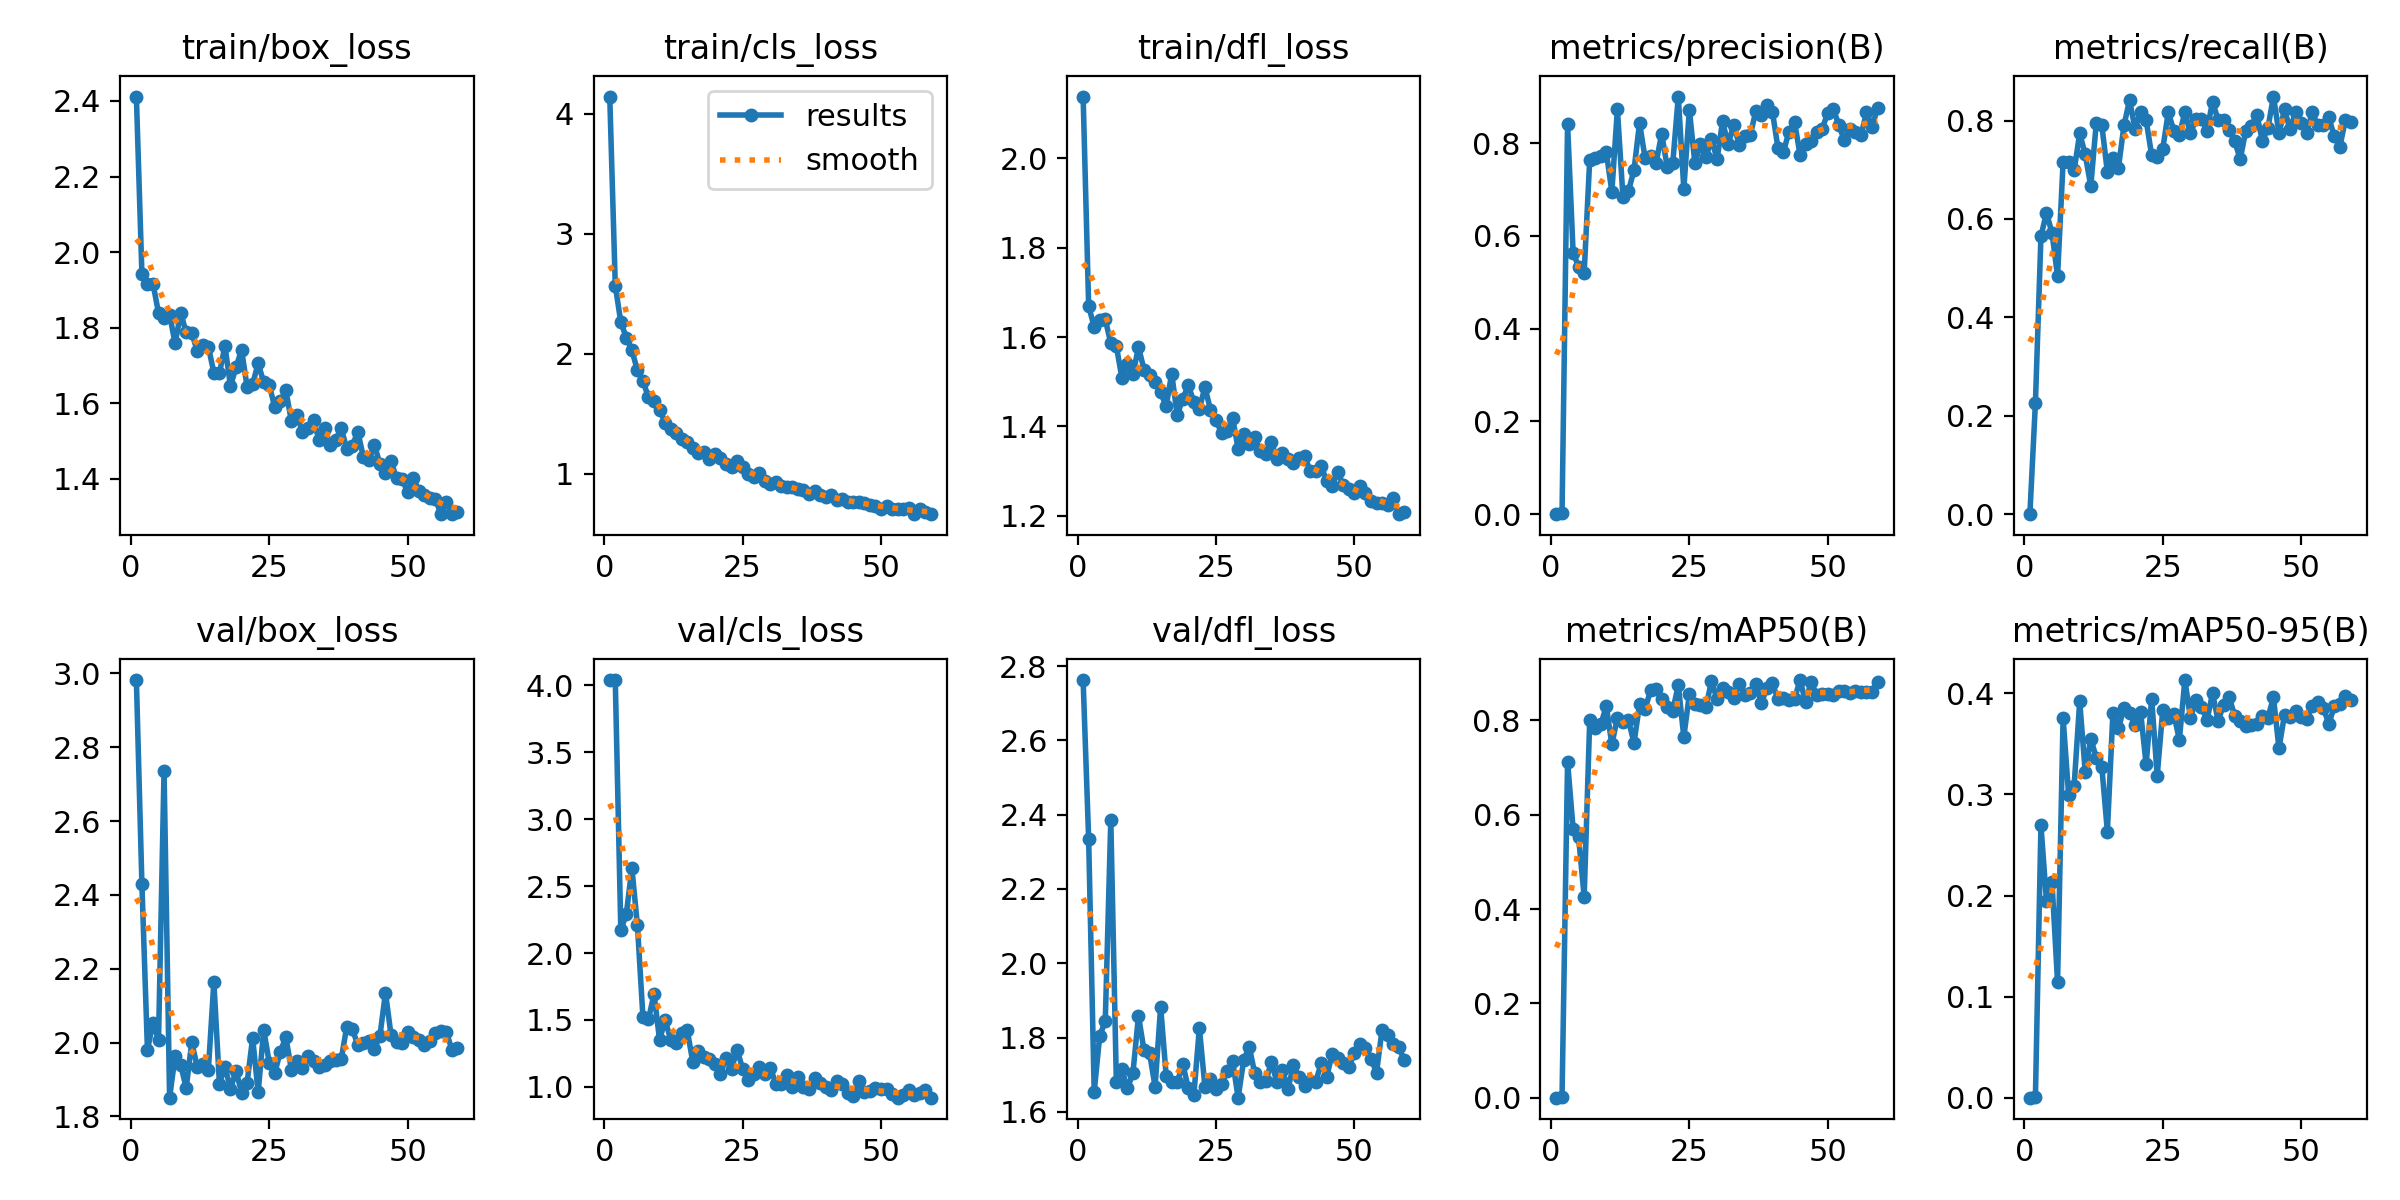

The table this chart was drawn from, first rows:
epoch, time, train/box_loss, train/cls_loss, train/dfl_loss, metrics/precision(B), metrics/recall(B), metrics/mAP50(B), metrics/mAP50-95(B), val/box_loss, val/cls_loss, val/dfl_loss, lr/pg0, lr/pg1, lr/pg2
1, 12.24, 2.412, 4.144, 2.138, 0, 0, 0, 0, 2.982, 4.04, 2.762, 0.00034, 0.00034, 0.00034
2, 20.02, 1.942, 2.568, 1.669, 0.00175, 0.2258, 0.00113, 0.00029, 2.429, 4.037, 2.334, 0.0006931, 0.0006931, 0.0006931
3, 27.94, 1.917, 2.263, 1.623, 0.8411, 0.5645, 0.7122, 0.2694, 1.98, 2.169, 1.654, 0.001039, 0.001039, 0.001039
4, 35.98, 1.917, 2.136, 1.639, 0.5641, 0.6129, 0.5705, 0.1945, 2.055, 2.295, 1.806, 0.001378, 0.001378, 0.001378
5, 43.34, 1.839, 2.03, 1.639, 0.5333, 0.5713, 0.5518, 0.213, 2.007, 2.633, 1.844, 0.00171, 0.00171, 0.00171
6, 51.02, 1.825, 1.863, 1.586, 0.521, 0.4839, 0.4259, 0.1144, 2.737, 2.207, 2.386, 0.001901, 0.001901, 0.001901
7, 58.48, 1.834, 1.776, 1.58, 0.7644, 0.7153, 0.8005, 0.3757, 1.851, 1.519, 1.682, 0.001881, 0.001881, 0.001881
8, 66.39, 1.758, 1.637, 1.509, 0.7676, 0.715, 0.7837, 0.2996, 1.964, 1.506, 1.714, 0.001861, 0.001861, 0.001861
9, 74, 1.839, 1.606, 1.539, 0.7712, 0.6989, 0.7915, 0.3089, 1.94, 1.695, 1.663, 0.001842, 0.001842, 0.001842
10, 81.8, 1.787, 1.535, 1.516, 0.7798, 0.7742, 0.8304, 0.3921, 1.877, 1.349, 1.705, 0.001822, 0.001822, 0.001822
11, 89.48, 1.786, 1.427, 1.577, 0.6955, 0.7312, 0.7493, 0.3224, 2.001, 1.502, 1.859, 0.001802, 0.001802, 0.001802
12, 97.15, 1.738, 1.379, 1.527, 0.8729, 0.6667, 0.8062, 0.3553, 1.934, 1.353, 1.765, 0.001782, 0.001782, 0.001782
13, 104.7, 1.753, 1.338, 1.516, 0.6844, 0.7957, 0.7977, 0.3362, 1.941, 1.328, 1.758, 0.001762, 0.001762, 0.001762
14, 112.5, 1.75, 1.295, 1.5, 0.6966, 0.7903, 0.8005, 0.3271, 1.926, 1.401, 1.668, 0.001743, 0.001743, 0.001743
15, 120, 1.68, 1.262, 1.477, 0.7419, 0.6955, 0.7526, 0.2634, 2.164, 1.423, 1.883, 0.001723, 0.001723, 0.001723
16, 127.7, 1.679, 1.218, 1.445, 0.8433, 0.7233, 0.8342, 0.3806, 1.889, 1.188, 1.697, 0.001703, 0.001703, 0.001703
17, 135.3, 1.751, 1.177, 1.518, 0.7681, 0.7043, 0.8247, 0.3658, 1.935, 1.267, 1.68, 0.001683, 0.001683, 0.001683
18, 142.9, 1.645, 1.181, 1.425, 0.7733, 0.7903, 0.8638, 0.3852, 1.874, 1.222, 1.679, 0.001663, 0.001663, 0.001663
19, 150.5, 1.695, 1.125, 1.462, 0.7579, 0.8414, 0.8671, 0.3809, 1.924, 1.205, 1.73, 0.001644, 0.001644, 0.001644
20, 158.2, 1.741, 1.169, 1.492, 0.82, 0.7838, 0.8446, 0.3688, 1.864, 1.168, 1.664, 0.001624, 0.001624, 0.001624
21, 165.9, 1.644, 1.134, 1.456, 0.7489, 0.8176, 0.8293, 0.3819, 1.892, 1.097, 1.646, 0.001604, 0.001604, 0.001604
22, 173.4, 1.65, 1.087, 1.44, 0.7563, 0.8011, 0.821, 0.3297, 2.013, 1.219, 1.826, 0.001584, 0.001584, 0.001584
23, 181.2, 1.706, 1.055, 1.488, 0.9004, 0.7294, 0.8748, 0.395, 1.865, 1.133, 1.668, 0.001564, 0.001564, 0.001564
24, 188.7, 1.655, 1.109, 1.438, 0.7013, 0.7258, 0.7651, 0.3185, 2.035, 1.278, 1.69, 0.001545, 0.001545, 0.001545
25, 196.4, 1.648, 1.056, 1.414, 0.8719, 0.7419, 0.8554, 0.3833, 1.946, 1.136, 1.662, 0.001525, 0.001525, 0.001525
26, 203.9, 1.59, 0.9967, 1.386, 0.7562, 0.817, 0.8347, 0.3754, 1.918, 1.05, 1.675, 0.001505, 0.001505, 0.001505
27, 211.5, 1.605, 0.9771, 1.389, 0.7978, 0.7796, 0.8336, 0.38, 1.975, 1.099, 1.709, 0.001485, 0.001485, 0.001485
28, 219.1, 1.634, 1.005, 1.42, 0.7693, 0.7709, 0.8283, 0.354, 2.015, 1.148, 1.737, 0.001465, 0.001465, 0.001465
29, 227, 1.553, 0.9415, 1.35, 0.8094, 0.8172, 0.8836, 0.4132, 1.927, 1.097, 1.638, 0.001446, 0.001446, 0.001446
30, 234.7, 1.569, 0.9167, 1.382, 0.7652, 0.7742, 0.8453, 0.3759, 1.95, 1.143, 1.739, 0.001426, 0.001426, 0.001426
31, 242.2, 1.523, 0.9338, 1.362, 0.8468, 0.8022, 0.8694, 0.3931, 1.932, 1.025, 1.776, 0.001406, 0.001406, 0.001406
32, 250, 1.535, 0.9029, 1.376, 0.7973, 0.8034, 0.8606, 0.3865, 1.963, 1.021, 1.704, 0.001386, 0.001386, 0.001386
33, 257.5, 1.554, 0.8884, 1.346, 0.8393, 0.7796, 0.8481, 0.3737, 1.949, 1.092, 1.68, 0.001366, 0.001366, 0.001366
34, 265.2, 1.503, 0.8924, 1.34, 0.7967, 0.8387, 0.8771, 0.4001, 1.935, 0.9967, 1.683, 0.001347, 0.001347, 0.001347
35, 272.7, 1.533, 0.8747, 1.366, 0.8155, 0.8011, 0.8541, 0.373, 1.939, 1.073, 1.735, 0.001327, 0.001327, 0.001327
36, 280.5, 1.49, 0.8631, 1.326, 0.8172, 0.8011, 0.8594, 0.3886, 1.95, 0.9981, 1.68, 0.001307, 0.001307, 0.001307
37, 288.2, 1.503, 0.8356, 1.341, 0.8684, 0.7806, 0.8783, 0.3961, 1.952, 0.9869, 1.713, 0.001287, 0.001287, 0.001287
38, 295.9, 1.534, 0.8566, 1.327, 0.8615, 0.7581, 0.8364, 0.378, 1.955, 1.064, 1.662, 0.001267, 0.001267, 0.001267
39, 303.2, 1.479, 0.8232, 1.319, 0.8818, 0.7216, 0.8689, 0.3731, 2.043, 1.032, 1.726, 0.001248, 0.001248, 0.001248
40, 311, 1.487, 0.8101, 1.33, 0.8678, 0.7796, 0.8792, 0.3677, 2.037, 1.003, 1.693, 0.001228, 0.001228, 0.001228
41, 318.9, 1.525, 0.8286, 1.335, 0.79, 0.7889, 0.8456, 0.3691, 1.994, 0.9784, 1.67, 0.001208, 0.001208, 0.001208
42, 326.4, 1.458, 0.7831, 1.301, 0.7817, 0.8118, 0.8476, 0.3694, 1.999, 1.047, 1.682, 0.001188, 0.001188, 0.001188
43, 334.1, 1.449, 0.7918, 1.301, 0.8246, 0.7585, 0.8445, 0.3778, 2.004, 1.023, 1.68, 0.001168, 0.001168, 0.001168
44, 341.9, 1.491, 0.7692, 1.311, 0.846, 0.785, 0.8459, 0.3759, 1.983, 0.9581, 1.731, 0.001149, 0.001149, 0.001149
45, 349.7, 1.438, 0.7669, 1.279, 0.7744, 0.8489, 0.8858, 0.3961, 2.019, 0.9349, 1.694, 0.001129, 0.001129, 0.001129
46, 357.2, 1.416, 0.7631, 1.267, 0.799, 0.7742, 0.8389, 0.3457, 2.135, 1.044, 1.757, 0.001109, 0.001109, 0.001109
47, 364.9, 1.446, 0.7552, 1.298, 0.804, 0.8226, 0.8824, 0.379, 2.021, 0.9617, 1.746, 0.001089, 0.001089, 0.001089
48, 372.6, 1.402, 0.7456, 1.269, 0.8243, 0.7819, 0.8536, 0.3771, 2.003, 0.9705, 1.731, 0.001069, 0.001069, 0.001069
49, 380.3, 1.4, 0.735, 1.26, 0.8309, 0.8172, 0.8564, 0.3827, 1.999, 0.9903, 1.721, 0.00105, 0.00105, 0.00105
50, 387.9, 1.364, 0.7103, 1.251, 0.8654, 0.7951, 0.857, 0.3765, 2.029, 0.9855, 1.759, 0.00103, 0.00103, 0.00103
51, 395.6, 1.403, 0.7363, 1.266, 0.8743, 0.7742, 0.8547, 0.375, 2.015, 0.9808, 1.783, 0.00101, 0.00101, 0.00101
52, 403.4, 1.368, 0.7092, 1.251, 0.8388, 0.8172, 0.8629, 0.3878, 2.007, 0.9442, 1.773, 0.0009902, 0.0009902, 0.0009902
53, 410.9, 1.358, 0.7107, 1.234, 0.8057, 0.7903, 0.8622, 0.3916, 1.992, 0.9195, 1.744, 0.0009704, 0.0009704, 0.0009704
54, 418.5, 1.348, 0.711, 1.229, 0.8303, 0.7903, 0.8587, 0.3861, 2.005, 0.9386, 1.706, 0.0009506, 0.0009506, 0.0009506
55, 425.9, 1.347, 0.7138, 1.229, 0.8245, 0.8065, 0.8621, 0.3697, 2.027, 0.9746, 1.821, 0.0009308, 0.0009308, 0.0009308
56, 433.6, 1.308, 0.6668, 1.225, 0.8169, 0.7677, 0.8597, 0.3874, 2.033, 0.9385, 1.808, 0.000911, 0.000911, 0.000911
57, 441.3, 1.339, 0.7075, 1.241, 0.8663, 0.7473, 0.8598, 0.39, 2.028, 0.9541, 1.783, 0.0008912, 0.0008912, 0.0008912
58, 449.1, 1.306, 0.6805, 1.204, 0.8346, 0.8011, 0.8604, 0.3979, 1.981, 0.9756, 1.776, 0.0008714, 0.0008714, 0.0008714
59, 456.4, 1.312, 0.665, 1.209, 0.876, 0.7975, 0.882, 0.3935, 1.985, 0.92, 1.739, 0.0008516, 0.0008516, 0.0008516
